Run: headless pygame with SDL's dummy video driver; simulated clock (each Clock.tick advances the game by its frame time, no real sleeping); random seed 0; keys injected as events and as key.get_pressed() state; no mouse input.
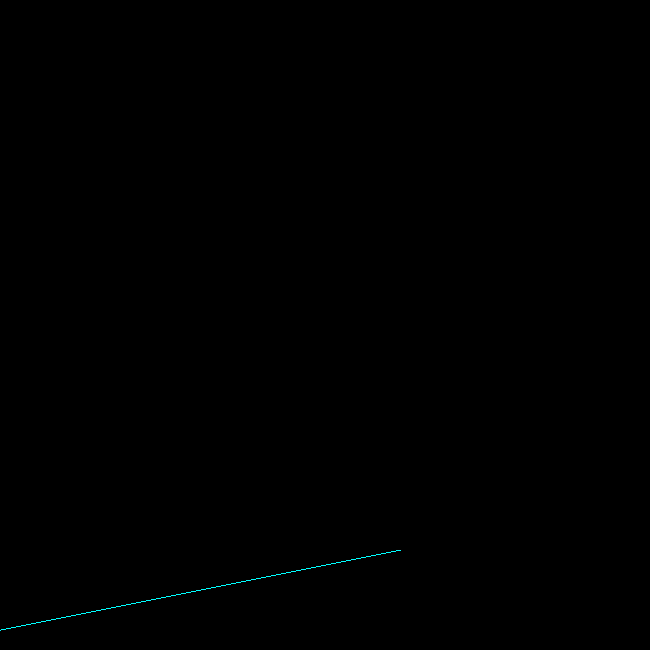
Frame 1 of 4 · flips 1–60 · no input
Frame 2 of 4 · flips 61–180 · tapped SPACE, RETURN · held RIGHT (→), D · screen unchanged from frame 1, image omitted
Frame 3 of 4 · flips 181–300 · held DOWN (↓), S · screen unchanged from frame 2, image omitted
Frame 4 of 4 · flips 301–420 · held LEFT (←), A, UP (↑), W · screen unchanged from frame 3, image omitted

The pygame program that drew these frames:

import pygame
import sys

WIDTH, HEIGHT = 650, 650
BG_COLOR = (0, 0, 0)  # Cor de fundo (branco)
LINE_COLOR = (0,255,255)  # Cor da linha ciano
thickness = 1  # Ajuste aqui para mudar a espessura da linha

# Função do Algoritmo Analítico com Espessura Ajustável
def analitico(screen, x1, y1, x2, y2, thickness=3):
    if x1 == x2:  # Linha vertical
        for y in range(y1, y2 + 1):
            pygame.draw.rect(screen, LINE_COLOR, pygame.Rect(x1 - thickness // 2, HEIGHT - y, thickness, thickness))
    else:
        m = (y2 - y1) / (x2 - x1)
        b = y2 - (m * x2)
        for x in range(x1, x2 + 1):
            y = m * x + b
            pygame.draw.rect(screen, LINE_COLOR, pygame.Rect(x - thickness // 2, HEIGHT - y - thickness // 2, thickness, thickness))

# Função principal
def main():
    pygame.init()
    screen = pygame.display.set_mode((WIDTH, HEIGHT))
    pygame.display.set_caption("Desenho de Linha Analítico")

    # Coordenadas dos pontos inicial e final da linha
    x1, y1, x2, y2 = 0, 20, 400, 100
    
    running = True
    while running:
        for event in pygame.event.get():
            if event.type == pygame.QUIT:
                running = False

        screen.fill(BG_COLOR)
        analitico(screen, x1, y1, x2, y2, thickness)  # Passa a espessura como parâmetro
        pygame.display.flip()

    pygame.quit()
    sys.exit()

if __name__ == "__main__":
    main()
